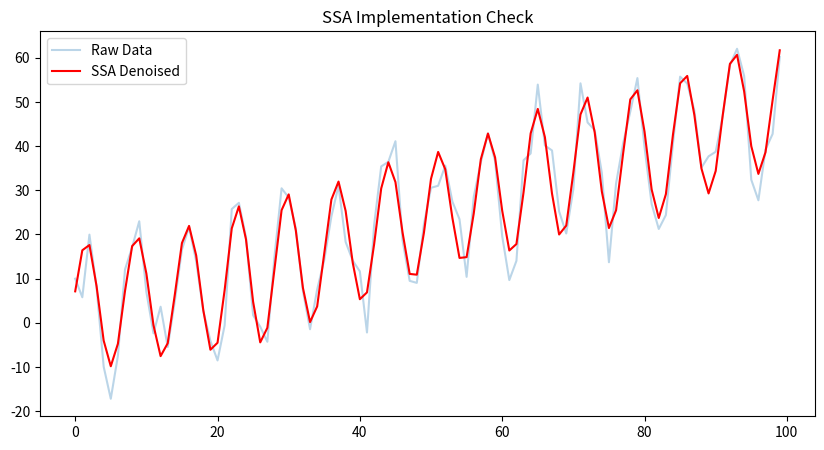

Write the Python code that produced this figure.
import numpy as np
import matplotlib.pyplot as plt

def run_ssa_denoise(series, L=14, keep_components=3):
    y = np.array(series, dtype=float)
    N = len(y)
    K = N - L + 1
    
    # 1. Embedding
    X = np.zeros((L, K))
    for i in range(K):
        X[:, i] = y[i : i + L]
        
    # 2. SVD
    U, S, V = np.linalg.svd(X, full_matrices=False)
    
    # 3. Grouping & Reconstruction
    r = min(keep_components, L, K)
    X_reconstructed = np.zeros((L, K))
    for i in range(r):
        X_reconstructed += S[i] * np.outer(U[:, i], V[i, :])
        
    # 4. Diagonal Averaging
    y_denoised = np.zeros(N)
    for i in range(N):
        j_min = max(0, i - K + 1)
        j_max = min(i, L - 1)
        count = 0
        for j in range(j_min, j_max + 1):
            y_denoised[i] += X_reconstructed[j, i - j]
            count += 1
        y_denoised[i] /= count
            
    return y_denoised

# Demonstration
t = np.arange(100)
signal = 0.5 * t + 15 * np.sin(2 * np.pi * t / 7)
noisy = signal + np.random.normal(0, 5, 100)
denoised = run_ssa_denoise(noisy)

plt.figure(figsize=(10, 5))
plt.plot(noisy, label='Raw Data', alpha=0.3)
plt.plot(denoised, label='SSA Denoised', color='red')
plt.title("SSA Implementation Check")
plt.legend()
plt.show()
